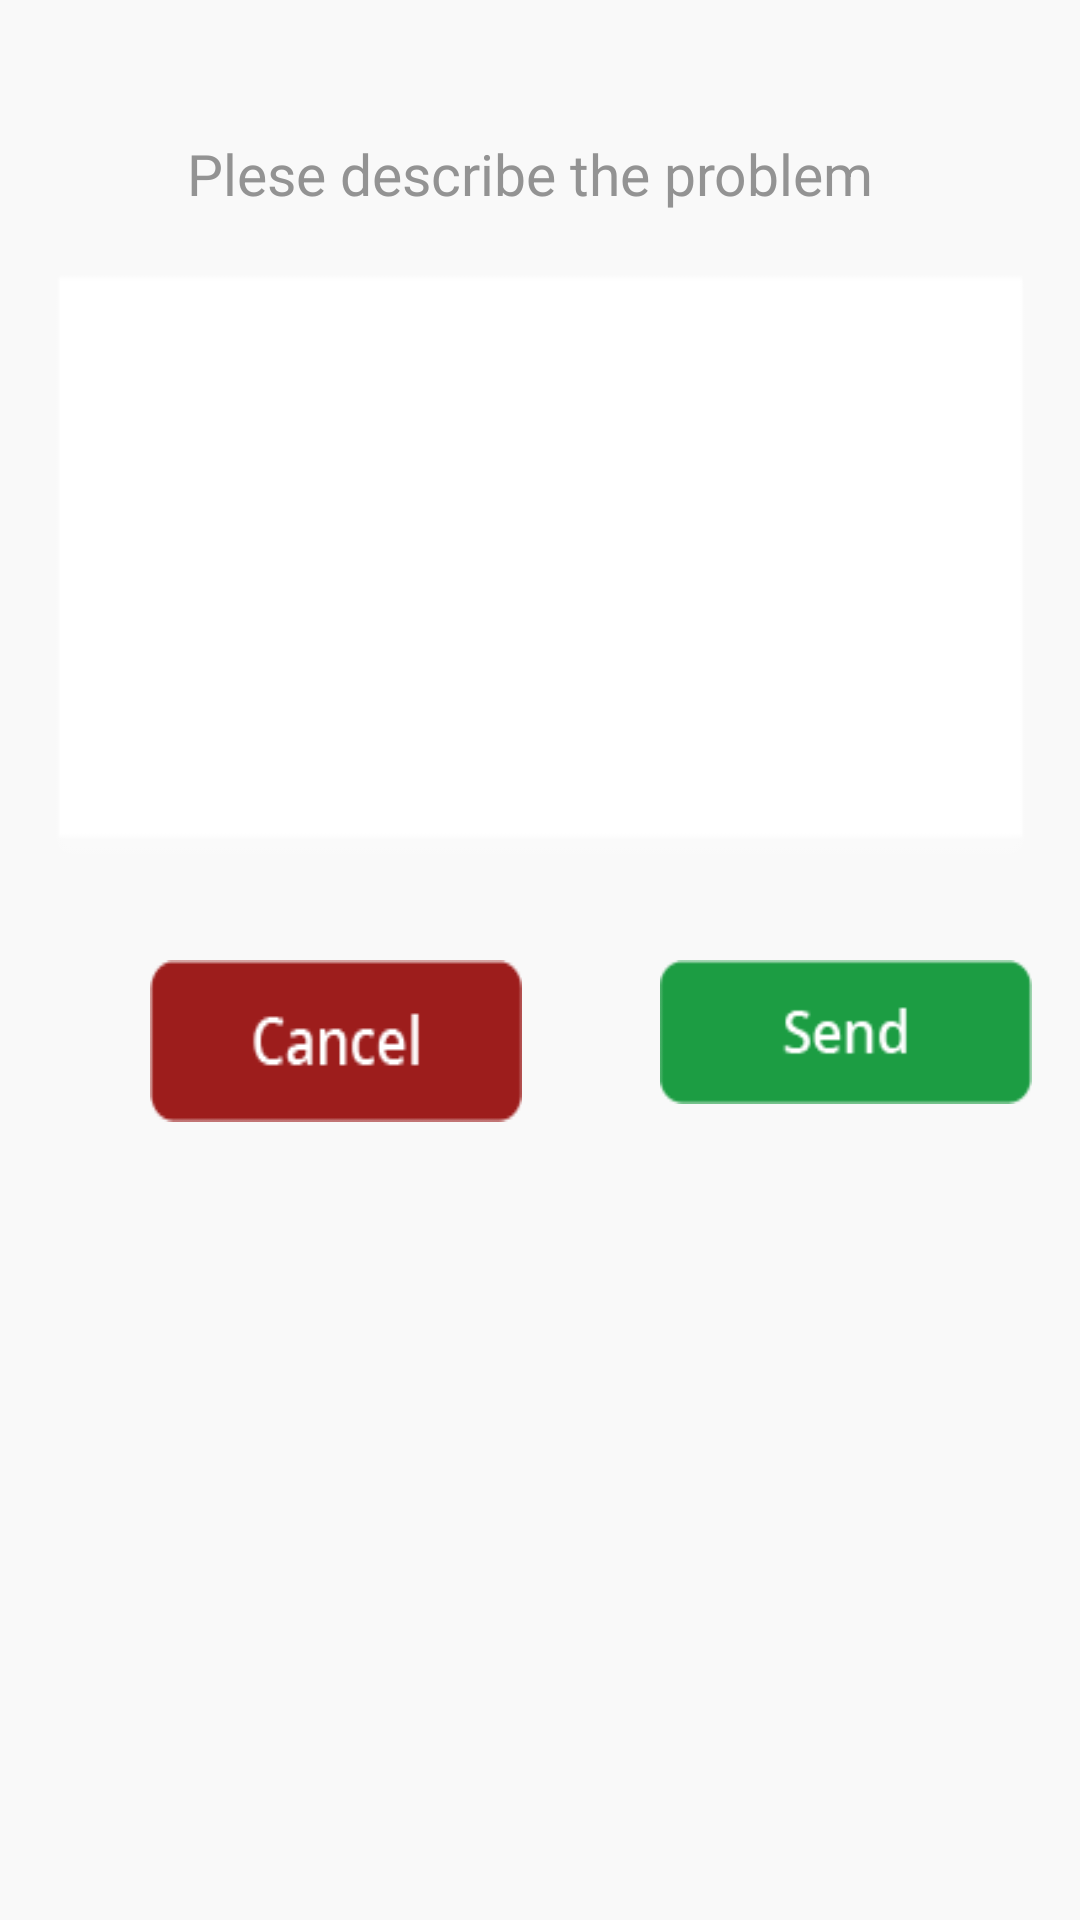

Layout XML and referenced resources for this Android screen:
<!-- AndroidManifest.xml: application theme AppTheme -->
<!-- res/layout/reportfragment.xml -->
<?xml version="1.0" encoding="utf-8"?>


<FrameLayout xmlns:android="http://schemas.android.com/apk/res/android"
    xmlns:tools="http://schemas.android.com/tools"
    android:orientation="horizontal"
    android:layout_width="match_parent"
    android:layout_height="match_parent"
    android:background="#F9F9F9"
    android:id="@+id/framelayoutreport">


    <TextView
        android:layout_width="235dp"
        android:layout_height="wrap_content"
        android:text="Plese describe the problem"
        android:id="@+id/textView17"
        android:textSize="19dp"
        android:textColor="#939393"
        android:layout_marginTop="45dp"
        android:layout_gravity="center_horizontal" />

    <EditText
        android:layout_width="330dp"
        android:layout_height="200dp"
        android:id="@+id/editText10"
        android:paddingTop="5dp"
        android:paddingStart="10dp"
        android:drawablePadding="18dp"
        android:cursorVisible="true"
        android:gravity="top|left"
        android:layout_marginTop="90dp"
        android:background="@drawable/bigbox"
        android:backgroundTint="#ffffff"
        android:layout_gravity="center_horizontal"
        android:layout_weight="0.40" />




    <Button
        android:layout_width="124dp"
        android:layout_height="wrap_content"
        android:layout_marginLeft="50dp"
        android:background="@drawable/cancel"
        android:id="@+id/buttoncancel"
        android:layout_marginTop="320dp"
      />
    <Button
        android:layout_width="124dp"
        android:layout_height="wrap_content"
        android:background="@drawable/send"
        android:layout_marginLeft="220dp"
        android:layout_marginTop="320dp"
        android:id="@+id/buttonsend"
        />

</FrameLayout>
<!-- resources referenced by this layout -->
<resources>
  <!-- drawable bigbox: png bitmap (drawable-mdpi, 3784 bytes) -->
  <!-- drawable cancel: png bitmap (drawable-mdpi, 4034 bytes) -->
  <!-- drawable send: png bitmap (drawable-hdpi, 4016 bytes) -->
  <style name="AppTheme" parent="Base.Theme.AppCompat.Light.DarkActionBar">
          
          <item name="colorPrimary">#00659b</item>
          <item name="colorPrimaryDark">#111</item>
          <item name="colorAccent">#00659b</item>
          <item name="windowNoTitle">true</item>
  
          <item name="windowActionBar">false</item>
      </style>
</resources>
